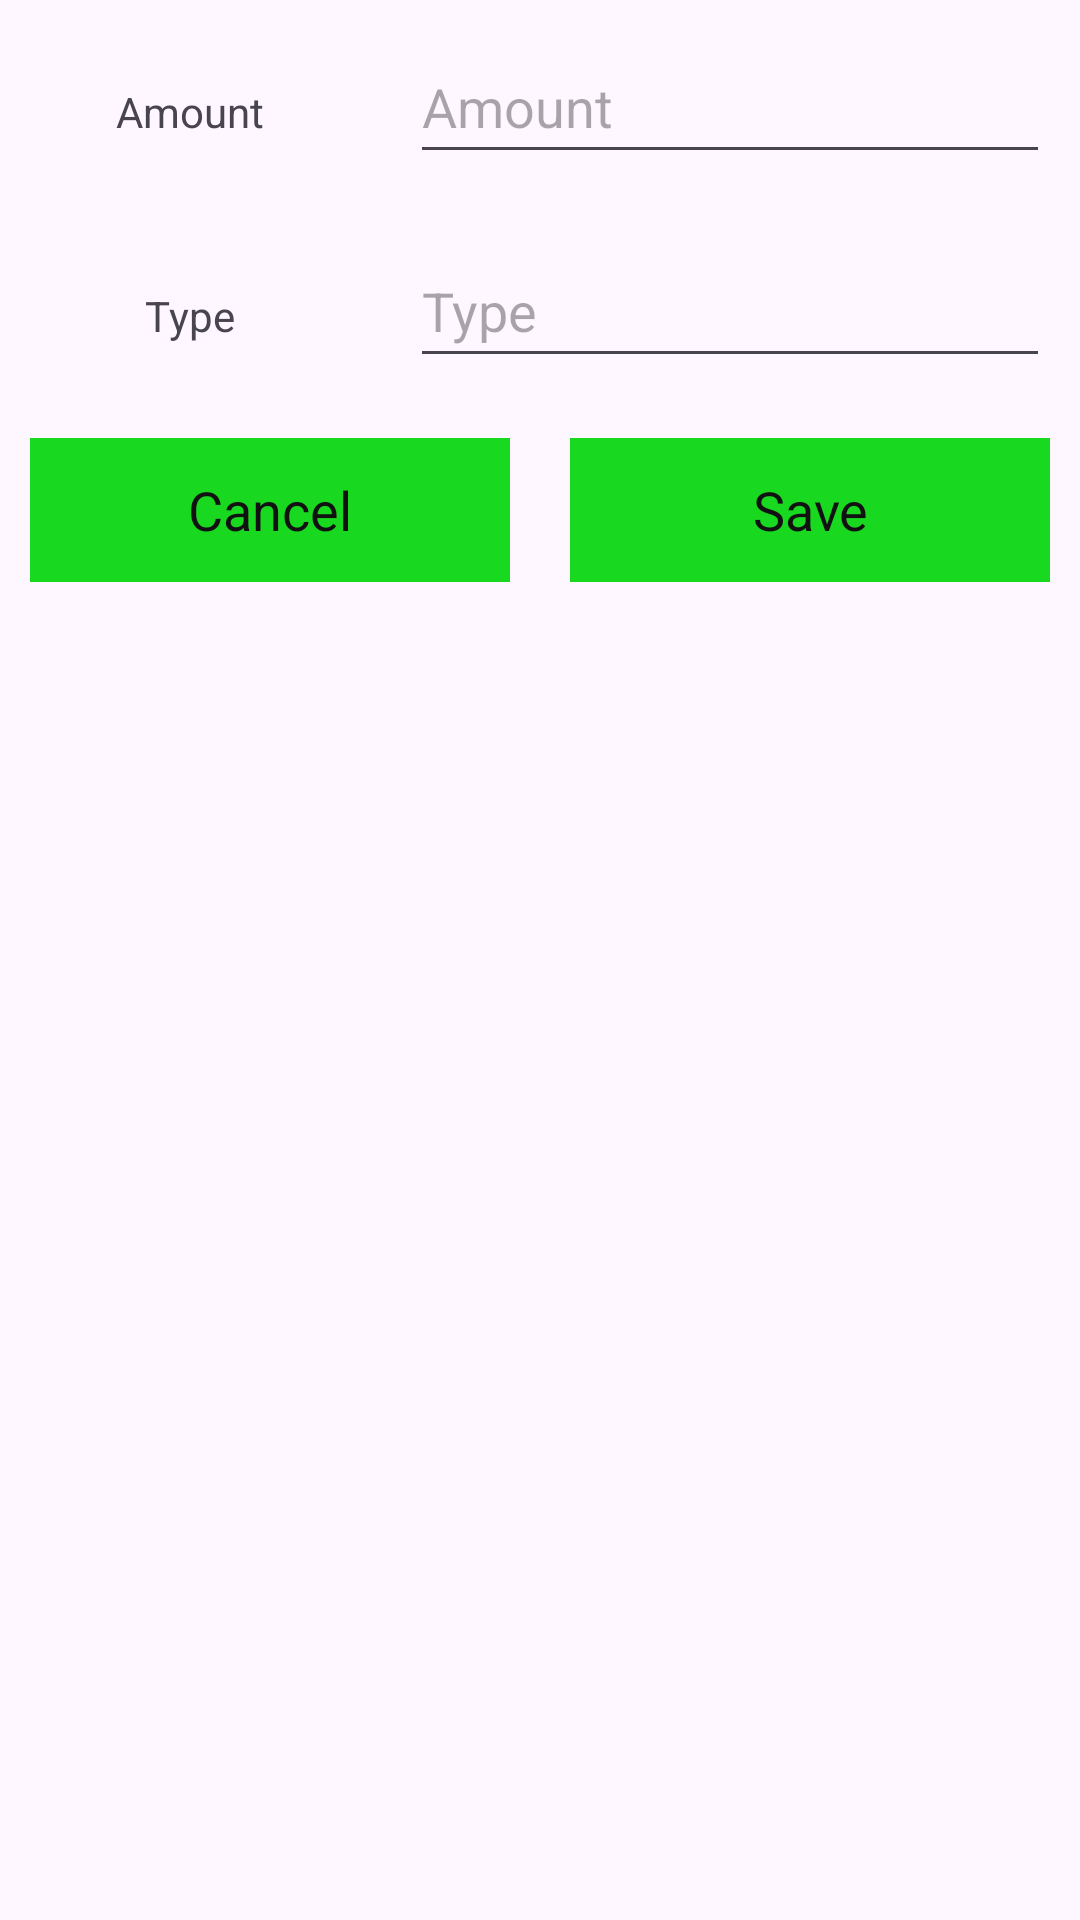

Reconstruct the res/layout file that produces this screen, plus the resources it refers to.
<!-- AndroidManifest.xml: application theme Theme.PersonalWallet -->
<!-- res/layout/custom_layout_for_insert_data.xml -->
<?xml version="1.0" encoding="utf-8"?>
<LinearLayout xmlns:android="http://schemas.android.com/apk/res/android"
    android:layout_width="match_parent"
    android:orientation="vertical"
    android:layout_height="match_parent">

    <ScrollView
        android:layout_width="match_parent"
        android:layout_height="match_parent">

        <LinearLayout
            android:layout_width="match_parent"
            android:orientation="vertical"
            android:layout_height="match_parent">

            <LinearLayout
                android:layout_width="match_parent"
                android:orientation="horizontal"
                android:layout_height="wrap_content">

                <RelativeLayout
                    android:layout_width="0dp"
                    android:layout_weight="1"
                    android:layout_margin="10dp"
                    android:gravity="center"
                    android:layout_height="wrap_content">

                    <TextView
                        android:layout_width="wrap_content"
                        android:text="Amount"
                        android:layout_height="wrap_content">

                    </TextView>

                </RelativeLayout>

                <RelativeLayout
                    android:layout_width="0dp"
                    android:layout_weight="2"
                    android:layout_margin="10dp"
                    android:layout_height="wrap_content">

                    <EditText
                        android:layout_width="match_parent"
                        android:id="@+id/amount_edt"
                        android:hint="Amount"
                        android:layout_height="48dp">

                    </EditText>

                </RelativeLayout>

            </LinearLayout>

            <LinearLayout
                android:layout_width="match_parent"
                android:orientation="horizontal"
                android:layout_height="wrap_content">

                <RelativeLayout
                    android:layout_width="0dp"
                    android:layout_weight="1"
                    android:layout_margin="10dp"
                    android:gravity="center"
                    android:layout_height="wrap_content">

                    <TextView
                        android:layout_width="wrap_content"
                        android:text="Type"
                        android:layout_height="wrap_content">

                    </TextView>

                </RelativeLayout>

                <RelativeLayout
                    android:layout_width="0dp"
                    android:layout_weight="2"
                    android:layout_margin="10dp"
                    android:layout_height="wrap_content">

                    <EditText
                        android:layout_width="match_parent"
                        android:id="@+id/type_edt"
                        android:hint="Type"
                        android:layout_height="48dp">

                    </EditText>

                </RelativeLayout>

            </LinearLayout>

            <LinearLayout
                android:layout_width="match_parent"
                android:orientation="horizontal"
                android:layout_height="wrap_content">

                <RelativeLayout
                    android:layout_width="0dp"
                    android:layout_weight="1"
                    android:layout_margin="10dp"
                    android:gravity="center"
                    android:layout_height="wrap_content">

                    <Button
                        android:layout_width="match_parent"
                        android:text="Cancel"
                        android:textAppearance="?android:textAppearanceMedium"
                        android:textColor="#111"
                        android:background="@color/toolbar_color"
                        android:id="@+id/btnCancel"
                        android:layout_height="wrap_content">

                    </Button>

                </RelativeLayout>

                <RelativeLayout
                    android:layout_width="0dp"
                    android:layout_weight="1"
                    android:layout_margin="10dp"
                    android:gravity="center"
                    android:layout_height="wrap_content">

                    <Button
                        android:layout_width="match_parent"
                        android:text="Save"
                        android:textAppearance="?android:textAppearanceMedium"
                        android:textColor="#111"
                        android:background="@color/toolbar_color"
                        android:id="@+id/btnSave"
                        android:layout_height="wrap_content">

                    </Button>

                </RelativeLayout>


            </LinearLayout>


        </LinearLayout>
    </ScrollView>

</LinearLayout>
<!-- resources referenced by this layout -->
<resources>
  <color name="toolbar_color">#FF18D820</color>
  <style name="Theme.PersonalWallet" parent="Base.Theme.PersonalWallet" />
  <style name="Base.Theme.PersonalWallet" parent="Theme.Material3.DayNight.NoActionBar">
          
          
      </style>
</resources>
